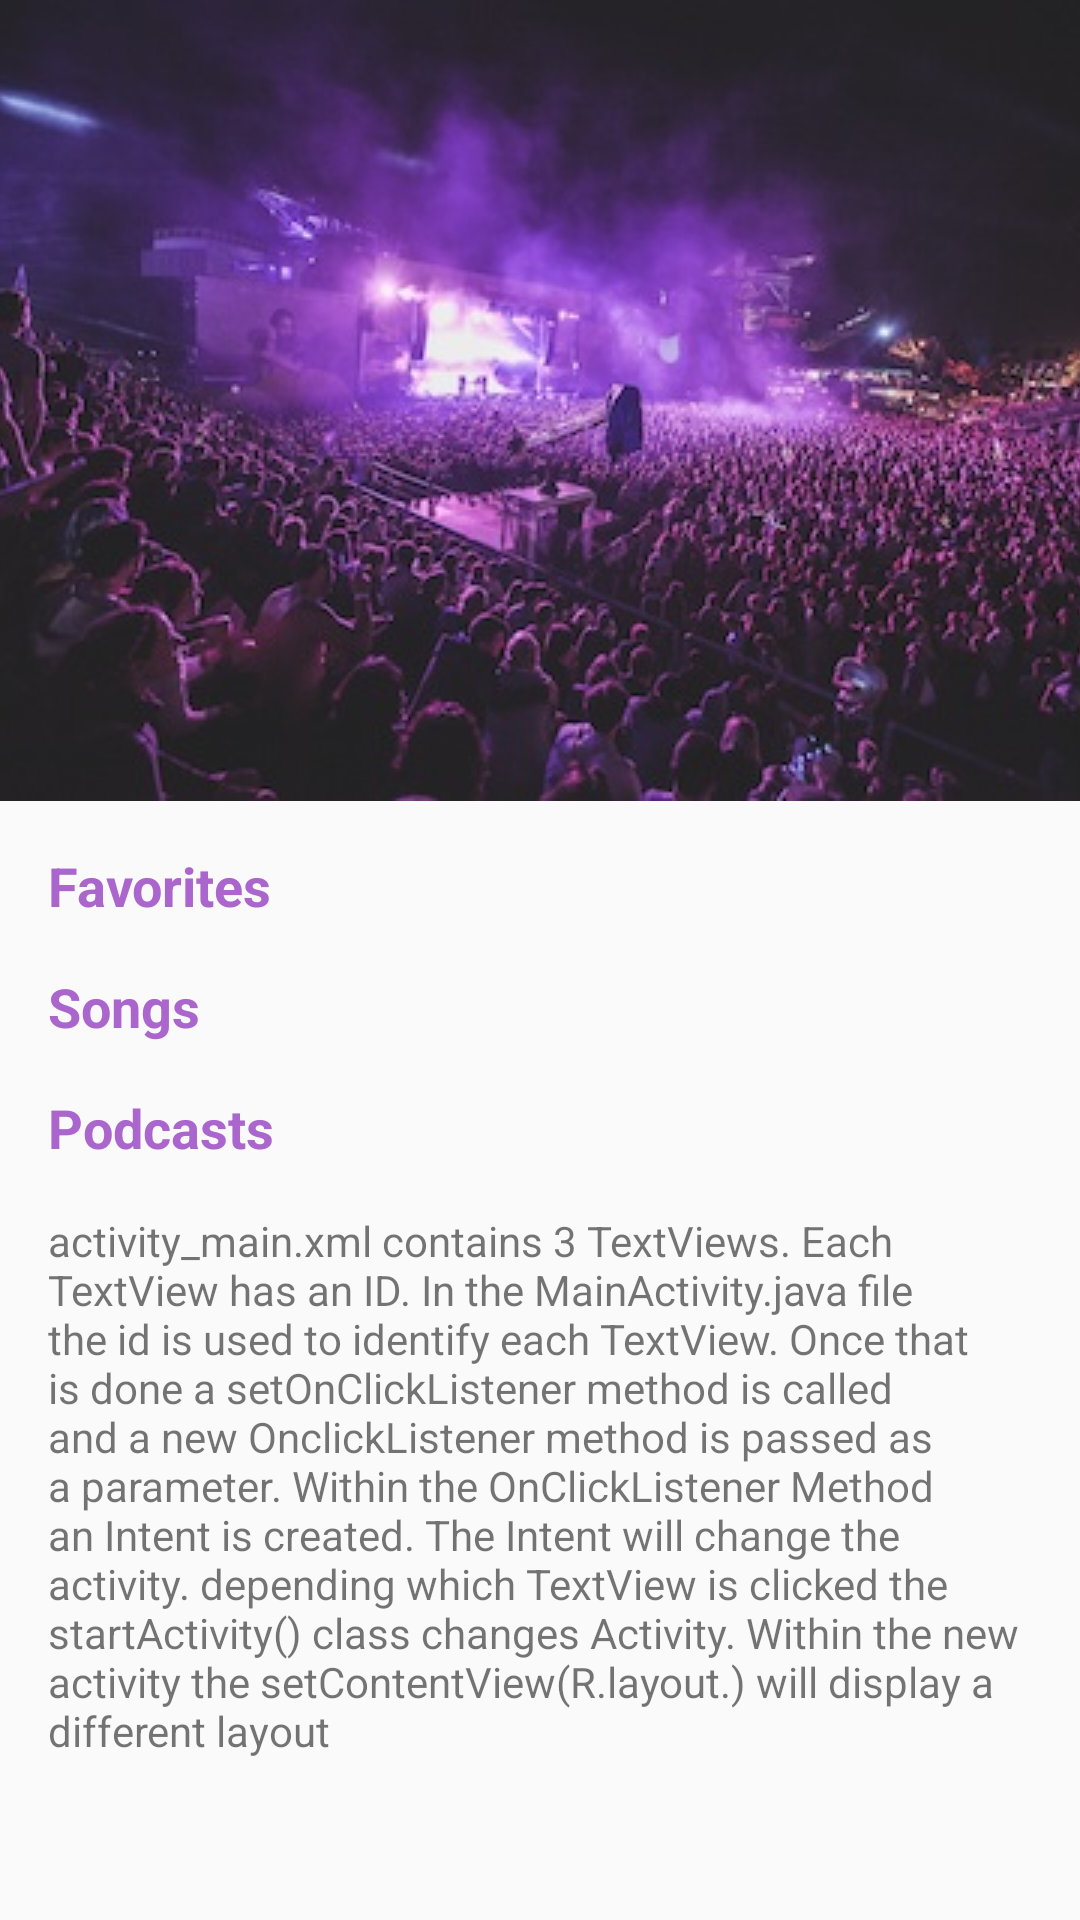

Android layout source for this screen:
<!-- AndroidManifest.xml: application theme AppTheme -->
<!-- res/layout/activity_main.xml -->
<?xml version="1.0" encoding="utf-8"?>
<ScrollView xmlns:android="http://schemas.android.com/apk/res/android"
    xmlns:tools="http://schemas.android.com/tools"
    android:id="@+id/activity_main"
    android:layout_width="match_parent"
    android:layout_height="match_parent"
    tools:context="com.example.jamesmay.androidmusic.MainActivity">


    <LinearLayout
        android:layout_width="match_parent"
        android:layout_height="wrap_content"
        android:orientation="vertical">

        <ImageView
            android:layout_width="match_parent"
            android:layout_height="wrap_content"
            android:scaleType="centerCrop"
            android:src="@drawable/music_2" />

        <LinearLayout style="@style/ActivityTrackLine">

            <TextView
                android:id="@+id/activity_favorites"
                style="@style/TrackName"
                android:text="@string/activity_favorites" />

        </LinearLayout>

        <LinearLayout style="@style/ActivityTrackLine">

            <TextView
                android:id="@+id/activity_songs"
                style="@style/TrackName"
                android:text="@string/activity_songs" />

        </LinearLayout>

        <LinearLayout style="@style/ActivityTrackLine">

            <TextView
                android:id="@+id/activity_podcast"
                style="@style/TrackName"
                android:text="@string/activity_podcast" />

        </LinearLayout>

        <TextView
            android:id="@+id/description"
            android:layout_width="match_parent"
            android:layout_height="wrap_content"
            android:layout_marginLeft="16dp"
            android:layout_marginRight="16dp"
            android:layout_marginTop="16dp"
            android:text="@string/description_activity_main" />


    </LinearLayout>
</ScrollView>
<!-- resources referenced by this layout -->
<resources>
  <!-- drawable music_2: jpg bitmap (drawable, 42520 bytes) -->
  <string name="activity_favorites">Favorites</string>
  <string name="activity_podcast">Podcasts</string>
  <string name="activity_songs">Songs</string>
  <string name="description_activity_main">activity_main.xml contains 3 TextViews. Each TextView has an ID. In the MainActivity.java file the id is used to identify each TextView. Once that is done a setOnClickListener method is called and a new OnclickListener method is passed as a parameter. Within the OnClickListener Method an Intent is created. The Intent will change the activity. depending which TextView is clicked the startActivity() class changes Activity. Within the new activity the setContentView(R.layout.) will display a different layout</string>
  <style name="ActivityTrackLine">
          <item name="android:layout_width">match_parent</item>
          <item name="android:layout_height">wrap_content</item>
          <item name="android:layout_marginTop">16dp</item>
          <item name="android:layout_marginRight">16dp</item>
          <item name="android:layout_marginLeft">16dp</item>
          <item name="android:orientation">horizontal</item>
      </style>
  <style name="TrackName">
          <item name="android:layout_width">0dp</item>
          <item name="android:layout_height">wrap_content</item>
          <item name="android:gravity">center_vertical</item>
          <item name="android:textColor">@android:color/holo_purple</item>
          <item name="android:textStyle">bold</item>
          <item name="android:textAppearance">?android:textAppearanceMedium</item>
          <item name="android:layout_weight">6</item>
      </style>
  <style name="AppTheme" parent="Theme.AppCompat.Light.DarkActionBar">
          
          <item name="colorPrimary">@color/colorPrimary</item>
          <item name="colorPrimaryDark">@color/colorPrimaryDark</item>
          <item name="colorAccent">@color/colorAccent</item>
      </style>
  <!-- not gathered from this repository: default colours our renderer supplied (Android Studio template values) -->
  <color name="colorPrimary">#FF6200EE</color>
  <color name="colorPrimaryDark">#FF3700B3</color>
  <color name="colorAccent">#FF03DAC5</color>
</resources>
